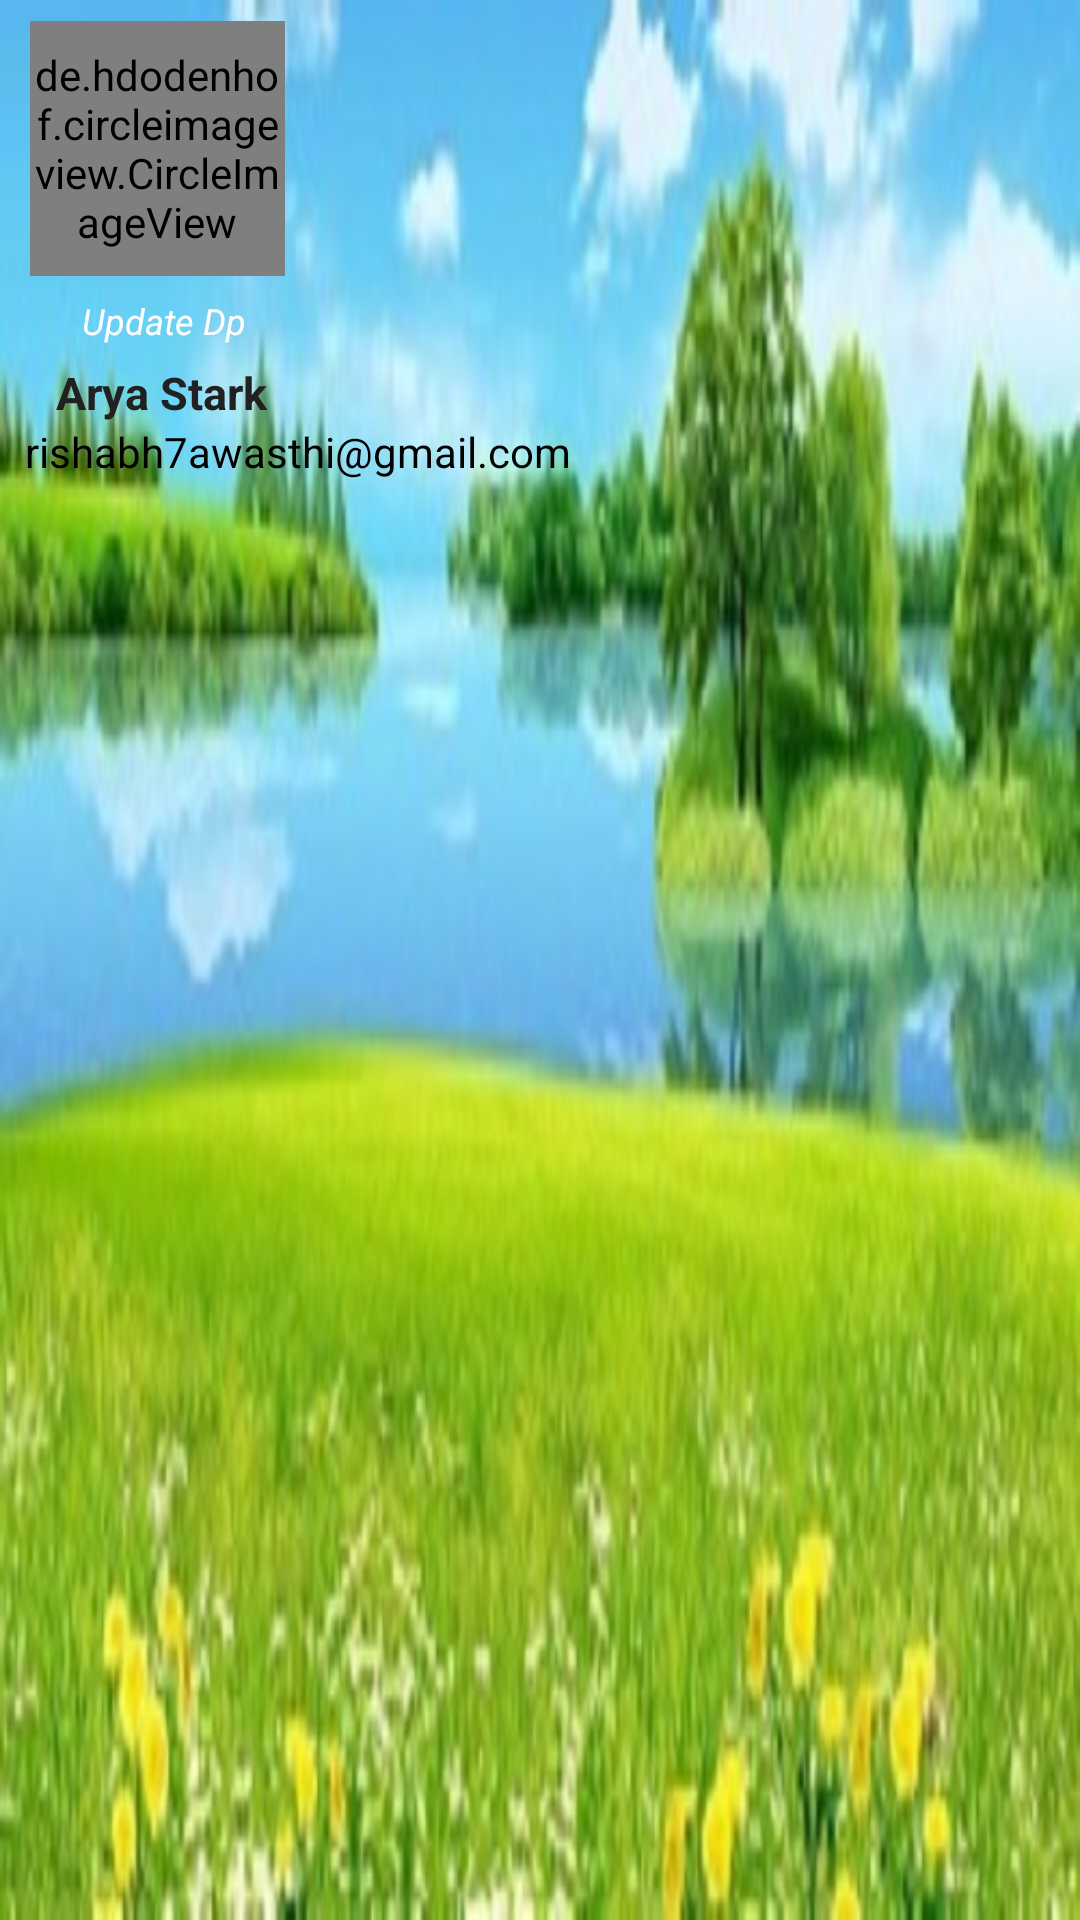

The Android layout XML behind this screen, and the referenced resources:
<!-- AndroidManifest.xml: application theme AppTheme -->
<!-- res/layout/header.xml -->
<?xml version="1.0" encoding="utf-8"?>
<LinearLayout xmlns:android="http://schemas.android.com/apk/res/android"
    xmlns:tools="http://schemas.android.com/tools"
    android:orientation="vertical"
    android:layout_width="match_parent"
    android:layout_height="163dp"
    android:background="@drawable/head_bg"
    tools:context="com.gadgetscure.gadgetscure.activities.MainActivity">

    <RelativeLayout
        android:layout_width="match_parent"
        android:layout_height="match_parent"
        android:layout_marginTop="7dp">
        <de.hdodenhof.circleimageview.CircleImageView
            android:id="@+id/dp"
            android:layout_width="85dp"
            android:layout_height="85dp"
            android:layout_marginLeft="10dp"
            android:src="@mipmap/dummy1"

            />

        <TextView
        android:layout_width="wrap_content"
        android:layout_height="wrap_content"
        android:id="@+id/picker"
        android:text="Update Dp"
        android:textStyle="italic"
        android:textAllCaps="false"
        android:textSize="12sp"
        android:background="@drawable/edittext"
        android:backgroundTint="#8D6E63"
        android:layout_marginLeft="22.5dp"
        android:textColor="@color/white"
        android:clickable="true"
        android:layout_below="@id/dp"
        android:layout_marginTop="2dp"
            android:padding="4.5dp"

        />




    <TextView
        android:id="@+id/profile_name"
        android:layout_width="wrap_content"
        android:layout_height="wrap_content"
        android:text=" Arya Stark "
        android:textStyle="bold"
        android:textSize="15sp"
        android:textColor="#212121"
        android:layout_marginTop="1dp"
        android:layout_marginLeft="15dp"
        android:layout_marginBottom="0dp"
        android:layout_below="@+id/picker"
        />
        

    <TextView
        android:id="@+id/email"
        android:layout_width="wrap_content"
        android:layout_height="wrap_content"
        android:text=" rishabh7awasthi@gmail.com "
        android:textColor="@color/black"
        android:layout_marginLeft="5dp"
        android:layout_below="@+id/profile_name"
        />
    </RelativeLayout>
</LinearLayout>
<!-- resources referenced by this layout -->
<resources>
  <!-- drawable head_bg: jpg bitmap (drawable, 43306 bytes) -->
  <style name="AppTheme" parent="Theme.AppCompat.Light.NoActionBar">
          
          <item name="colorControlNormal">@color/white</item>
          <item name="colorPrimary">@color/colorPrimary</item>
          <item name="colorPrimaryDark">@color/colorPrimaryDark</item>
          <item name="colorAccent">@color/colorAccent</item>
      </style>
  <!-- not gathered from this repository: default colours our renderer supplied (Android Studio template values) -->
  <color name="black">#FF000000</color>
  <color name="white">#FFFFFFFF</color>
  <color name="colorPrimary">#FF6200EE</color>
  <color name="colorPrimaryDark">#FF3700B3</color>
  <color name="colorAccent">#FF03DAC5</color>
</resources>
